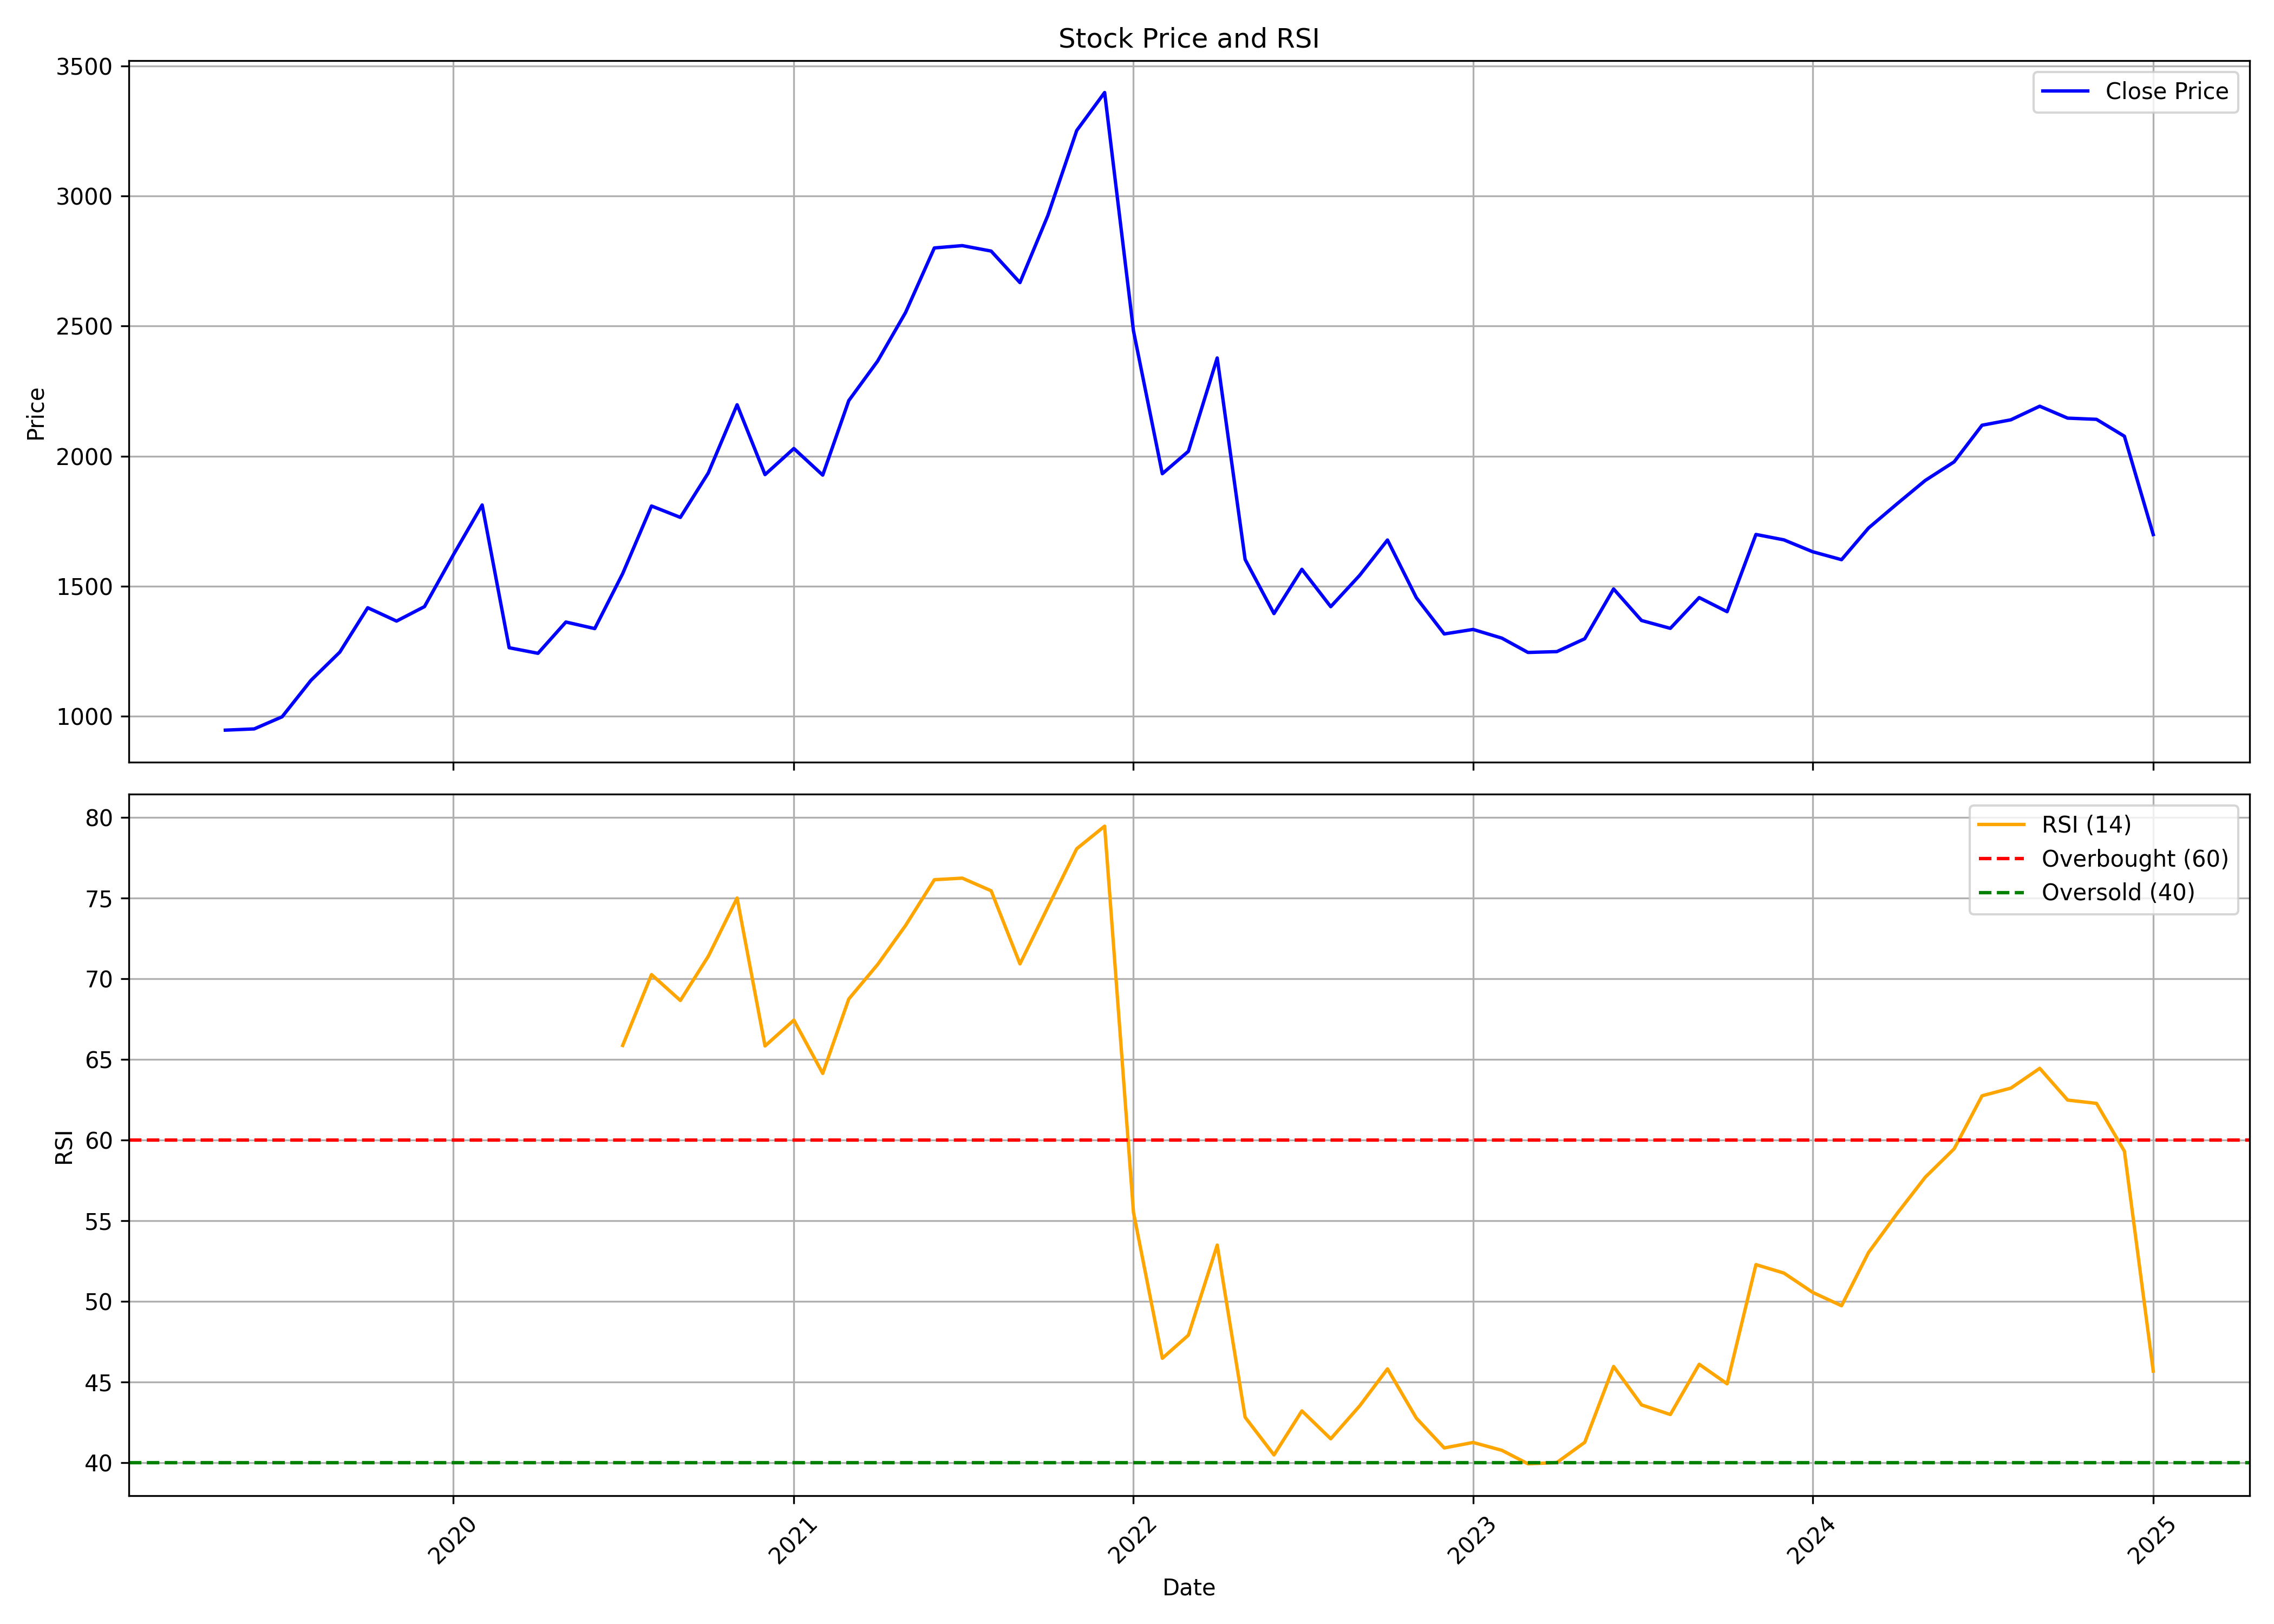

The data file committed next to this chart (first rows):
, Unnamed: 0.1, Unnamed: 0, date, symbol, open, high, low, close, volume, rsi
0, 0, 0, 2019-05-01, METROPOLIS, 928.2, 959.7, 888.2, 946.4, 1332168, 
1, 1, 1, 2019-06-01, METROPOLIS, 940.4, 975.3, 908.2, 951.2, 440057, 
2, 2, 2, 2019-07-01, METROPOLIS, 945, 1058, 926.5, 997.8, 511989, 
3, 3, 3, 2019-08-01, METROPOLIS, 979.3, 1150, 979.3, 1138, 732985, 
4, 4, 4, 2019-09-01, METROPOLIS, 1138, 1332, 1119, 1246, 785817, 
5, 5, 5, 2019-10-01, METROPOLIS, 1242, 1449, 1193, 1417, 754151, 
6, 6, 6, 2019-11-01, METROPOLIS, 1405, 1457, 1309, 1366, 844293, 
7, 7, 7, 2019-12-01, METROPOLIS, 1356, 1435, 1224, 1421, 761696, 
8, 8, 8, 2020-01-01, METROPOLIS, 1401, 1694, 1312, 1620, 944585, 
9, 9, 9, 2020-02-01, METROPOLIS, 1630, 1910, 1484, 1812, 1176726, 
10, 10, 10, 2020-03-01, METROPOLIS, 1859, 2074, 981.6, 1263, 2569840, 
11, 11, 11, 2020-04-01, METROPOLIS, 1279, 1360, 1132, 1242, 8372760, 
12, 12, 12, 2020-05-01, METROPOLIS, 1242, 1376, 1157, 1362, 1795532, 
13, 13, 13, 2020-06-01, METROPOLIS, 1358, 1522, 1317, 1337, 3443984, 
14, 14, 14, 2020-07-01, METROPOLIS, 1333, 1619, 1317, 1548, 2453263, 65.87
15, 15, 15, 2020-08-01, METROPOLIS, 1523, 1886, 1490, 1808, 2864917, 70.27
16, 16, 16, 2020-09-01, METROPOLIS, 1813, 2006, 1647, 1765, 2943592, 68.66
17, 17, 17, 2020-10-01, METROPOLIS, 1769, 2110, 1741, 1935, 2535669, 71.4
18, 18, 18, 2020-11-01, METROPOLIS, 1933, 2285, 1792, 2198, 2232711, 75.02
19, 19, 19, 2020-12-01, METROPOLIS, 2199, 2228, 1792, 1929, 2653342, 65.84
20, 20, 20, 2021-01-01, METROPOLIS, 1939, 2282, 1929, 2029, 2085487, 67.45
21, 21, 21, 2021-02-01, METROPOLIS, 2056, 2260, 1883, 1927, 1929817, 64.14
22, 22, 22, 2021-03-01, METROPOLIS, 1975, 2319, 1825, 2213, 2808806, 68.75
23, 23, 23, 2021-04-01, METROPOLIS, 2192, 2573, 2116, 2365, 3789882, 70.89
24, 24, 24, 2021-05-01, METROPOLIS, 2346, 2642, 2222, 2552, 3377910, 73.31
25, 25, 25, 2021-06-01, METROPOLIS, 2531, 3060, 2401, 2801, 5758064, 76.15
26, 26, 26, 2021-07-01, METROPOLIS, 2800, 3192, 2733, 2810, 5170928, 76.25
27, 27, 27, 2021-08-01, METROPOLIS, 2844, 3106, 2577, 2789, 5817127, 75.47
28, 28, 28, 2021-09-01, METROPOLIS, 2790, 3200, 2649, 2667, 5393113, 70.93
29, 29, 29, 2021-10-01, METROPOLIS, 2646, 2997, 2597, 2926, 6472063, 74.45
30, 30, 30, 2021-11-01, METROPOLIS, 2926, 3357, 2864, 3252, 7245387, 78.07
31, 31, 31, 2021-12-01, METROPOLIS, 3252, 3536, 3027, 3398, 6438975, 79.47
32, 32, 32, 2022-01-01, METROPOLIS, 3417, 3441, 2351, 2482, 3890680, 55.52
33, 33, 33, 2022-02-01, METROPOLIS, 2513, 2620, 1848, 1932, 12659394, 46.48
34, 34, 34, 2022-03-01, METROPOLIS, 1940, 2093, 1789, 2019, 4301985, 47.91
35, 35, 35, 2022-04-01, METROPOLIS, 2018, 2549, 2018, 2378, 6635364, 53.5
36, 36, 36, 2022-05-01, METROPOLIS, 2345, 2345, 1496, 1603, 8566627, 42.82
37, 37, 37, 2022-06-01, METROPOLIS, 1619, 1688, 1366, 1395, 9051123, 40.49
38, 38, 38, 2022-07-01, METROPOLIS, 1388, 1577, 1385, 1565, 5072478, 43.22
39, 39, 39, 2022-08-01, METROPOLIS, 1585, 1619, 1344, 1421, 5197532, 41.49
40, 40, 40, 2022-09-01, METROPOLIS, 1406, 1546, 1307, 1541, 7708415, 43.52
41, 41, 41, 2022-10-01, METROPOLIS, 1537, 1685, 1492, 1678, 3261042, 45.82
42, 42, 42, 2022-11-01, METROPOLIS, 1684, 1776, 1392, 1456, 6564541, 42.77
43, 43, 43, 2022-12-01, METROPOLIS, 1458, 1480, 1256, 1316, 10291481, 40.92
44, 44, 44, 2023-01-01, METROPOLIS, 1314, 1383, 1262, 1334, 3034018, 41.26
45, 45, 45, 2023-02-01, METROPOLIS, 1337, 1360, 1180, 1300, 4039830, 40.77
46, 46, 46, 2023-03-01, METROPOLIS, 1311, 1353, 1168, 1245, 3174187, 39.94
47, 47, 47, 2023-04-01, METROPOLIS, 1259, 1316, 1211, 1248, 3491544, 40.02
48, 48, 48, 2023-05-01, METROPOLIS, 1248, 1367, 1206, 1298, 6485697, 41.27
49, 49, 49, 2023-06-01, METROPOLIS, 1298, 1516, 1257, 1489, 10257678, 45.97
50, 50, 50, 2023-07-01, METROPOLIS, 1499, 1513, 1359, 1368, 5269863, 43.59
51, 51, 51, 2023-08-01, METROPOLIS, 1381, 1437, 1293, 1338, 6117182, 42.99
52, 52, 52, 2023-09-01, METROPOLIS, 1337, 1526, 1328, 1456, 6285918, 46.11
53, 53, 53, 2023-10-01, METROPOLIS, 1456, 1578, 1357, 1402, 8317364, 44.9
54, 54, 54, 2023-11-01, METROPOLIS, 1398, 1707, 1398, 1699, 8225197, 52.29
55, 55, 55, 2023-12-01, METROPOLIS, 1702, 1755, 1540, 1678, 7807080, 51.77
56, 56, 56, 2024-01-01, METROPOLIS, 1684, 1743, 1450, 1632, 8153293, 50.57
57, 57, 57, 2024-02-01, METROPOLIS, 1635, 1831, 1572, 1602, 7724395, 49.74
58, 58, 58, 2024-03-01, METROPOLIS, 1612, 1815, 1551, 1724, 6549334, 53.04
59, 59, 59, 2024-04-01, METROPOLIS, 1709, 1934, 1672, 1818, 8133783, 55.48
... 9 more rows
